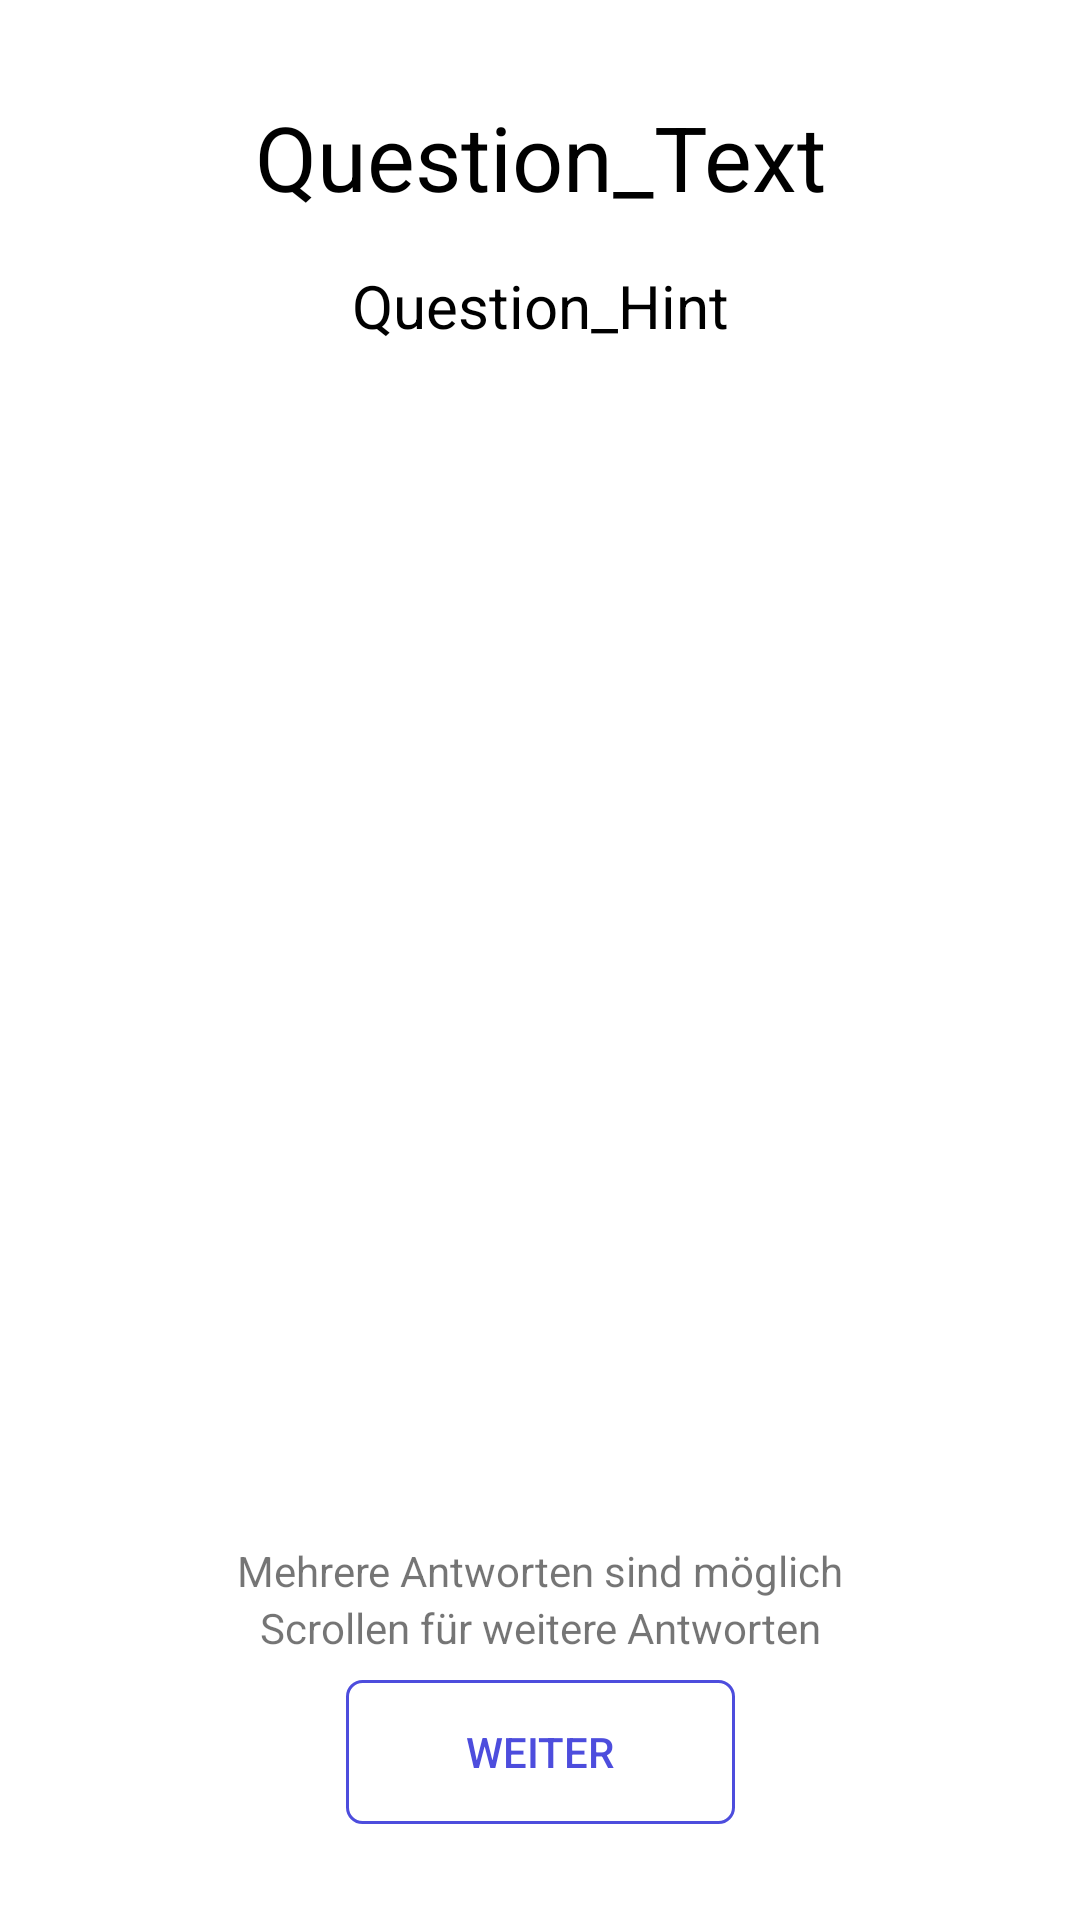

Produce the Android XML layout that renders to this screen, including the resource entries it uses.
<!-- AndroidManifest.xml: application theme AppTheme -->
<!-- res/layout/activity_choice_question.xml -->
<?xml version="1.0" encoding="utf-8"?>
<androidx.constraintlayout.widget.ConstraintLayout xmlns:android="http://schemas.android.com/apk/res/android"
    xmlns:app="http://schemas.android.com/apk/res-auto"
    android:layout_width="match_parent"
    android:layout_height="match_parent"
    android:background="@color/backgroundColor">

    <TextView
        android:id="@+id/choiceQuestionText"
        android:layout_width="0dp"
        android:layout_height="wrap_content"
        android:layout_marginStart="16dp"
        android:layout_marginTop="32dp"
        android:layout_marginEnd="16dp"
        android:text="@string/question_text"
        android:gravity="center"
        android:textColor="@color/textColor"
        android:textSize="30sp"
        app:layout_constraintEnd_toEndOf="parent"
        app:layout_constraintStart_toStartOf="parent"
        app:layout_constraintTop_toTopOf="parent" />

    <TextView
        android:id="@+id/choiceQuestionHint"
        android:layout_width="0dp"
        android:layout_height="wrap_content"
        android:layout_marginStart="32dp"
        android:layout_marginTop="16dp"
        android:layout_marginEnd="32dp"
        android:text="@string/question_hint"
        android:gravity="center"
        android:textColor="@color/textColor"
        android:textSize="20sp"
        app:layout_constraintEnd_toEndOf="parent"
        app:layout_constraintStart_toStartOf="parent"
        app:layout_constraintTop_toBottomOf="@+id/choiceQuestionText" />

    <Button
        android:id="@+id/choiceQuestionNextButton"
        android:layout_width="wrap_content"
        android:layout_height="wrap_content"
        android:layout_marginBottom="32dp"
        android:background="@drawable/next_button"
        android:paddingStart="40dp"
        android:paddingTop="12dp"
        android:paddingEnd="40dp"
        android:paddingBottom="12dp"
        android:text="@string/weiter_button_text"
        android:textColor="@color/themeColor"
        app:layout_constraintBottom_toBottomOf="parent"
        app:layout_constraintEnd_toEndOf="parent"
        app:layout_constraintStart_toStartOf="parent" />

    <TextView
        android:id="@+id/multipleChoiceHint"
        android:layout_width="0dp"
        android:layout_height="wrap_content"
        android:layout_marginStart="32dp"
        android:layout_marginEnd="32dp"
        android:text="@string/mehrere_antworten_sind_m_glich"
        android:gravity="center"
        app:layout_constraintBottom_toTopOf="@+id/choiceQuestionScrollHint"
        app:layout_constraintEnd_toEndOf="parent"
        app:layout_constraintStart_toStartOf="parent" />

    <TextView
        android:id="@+id/choiceQuestionScrollHint"
        android:layout_width="0dp"
        android:layout_height="wrap_content"
        android:layout_marginStart="32dp"
        android:layout_marginEnd="32dp"
        android:layout_marginBottom="8dp"
        android:text="@string/choice_question_scroll_hint"
        android:gravity="center"
        app:layout_constraintBottom_toTopOf="@+id/choiceQuestionNextButton"
        app:layout_constraintEnd_toEndOf="parent"
        app:layout_constraintStart_toStartOf="parent" />

    <ListView
        android:id="@+id/choiceAnswerList"
        android:layout_width="0dp"
        android:layout_height="0dp"
        android:layout_marginTop="32dp"
        android:layout_marginBottom="8dp"
        app:layout_constraintBottom_toTopOf="@+id/multipleChoiceHint"
        app:layout_constraintEnd_toEndOf="parent"
        app:layout_constraintStart_toStartOf="parent"
        app:layout_constraintTop_toBottomOf="@+id/choiceQuestionHint">

    </ListView>

</androidx.constraintlayout.widget.ConstraintLayout>
<!-- resources referenced by this layout -->
<resources>
  <color name="backgroundColor">#FFFFFF</color>
  <color name="textColor">#000000</color>
  <color name="themeColor">#4D4DDD</color>
  <!-- drawable next_button (drawable) -->
  <?xml version="1.0" encoding="utf-8"?>
  <shape xmlns:android="http://schemas.android.com/apk/res/android"
      android:shape="rectangle">
  
      <corners android:radius="5dp" />
  
      <solid android:color="@android:color/transparent" />
  
      <stroke
          android:width="1dp"
          android:color="@color/themeColor" />
  
  </shape>
  <string name="choice_question_scroll_hint">Scrollen für weitere Antworten</string>
  <string name="mehrere_antworten_sind_m_glich">Mehrere Antworten sind möglich</string>
  <string name="question_hint">Question_Hint</string>
  <string name="question_text">Question_Text</string>
  <string name="weiter_button_text">Weiter</string>
  <style name="AppTheme" parent="Theme.AppCompat.Light.DarkActionBar">
          
          <item name="colorPrimary">@color/themeColor</item>
          <item name="colorPrimaryDark">@color/themeColorDark</item>
          <item name="colorAccent">@color/textColor</item>
      </style>
  <color name="themeColorDark">#0B0B81</color>
</resources>
